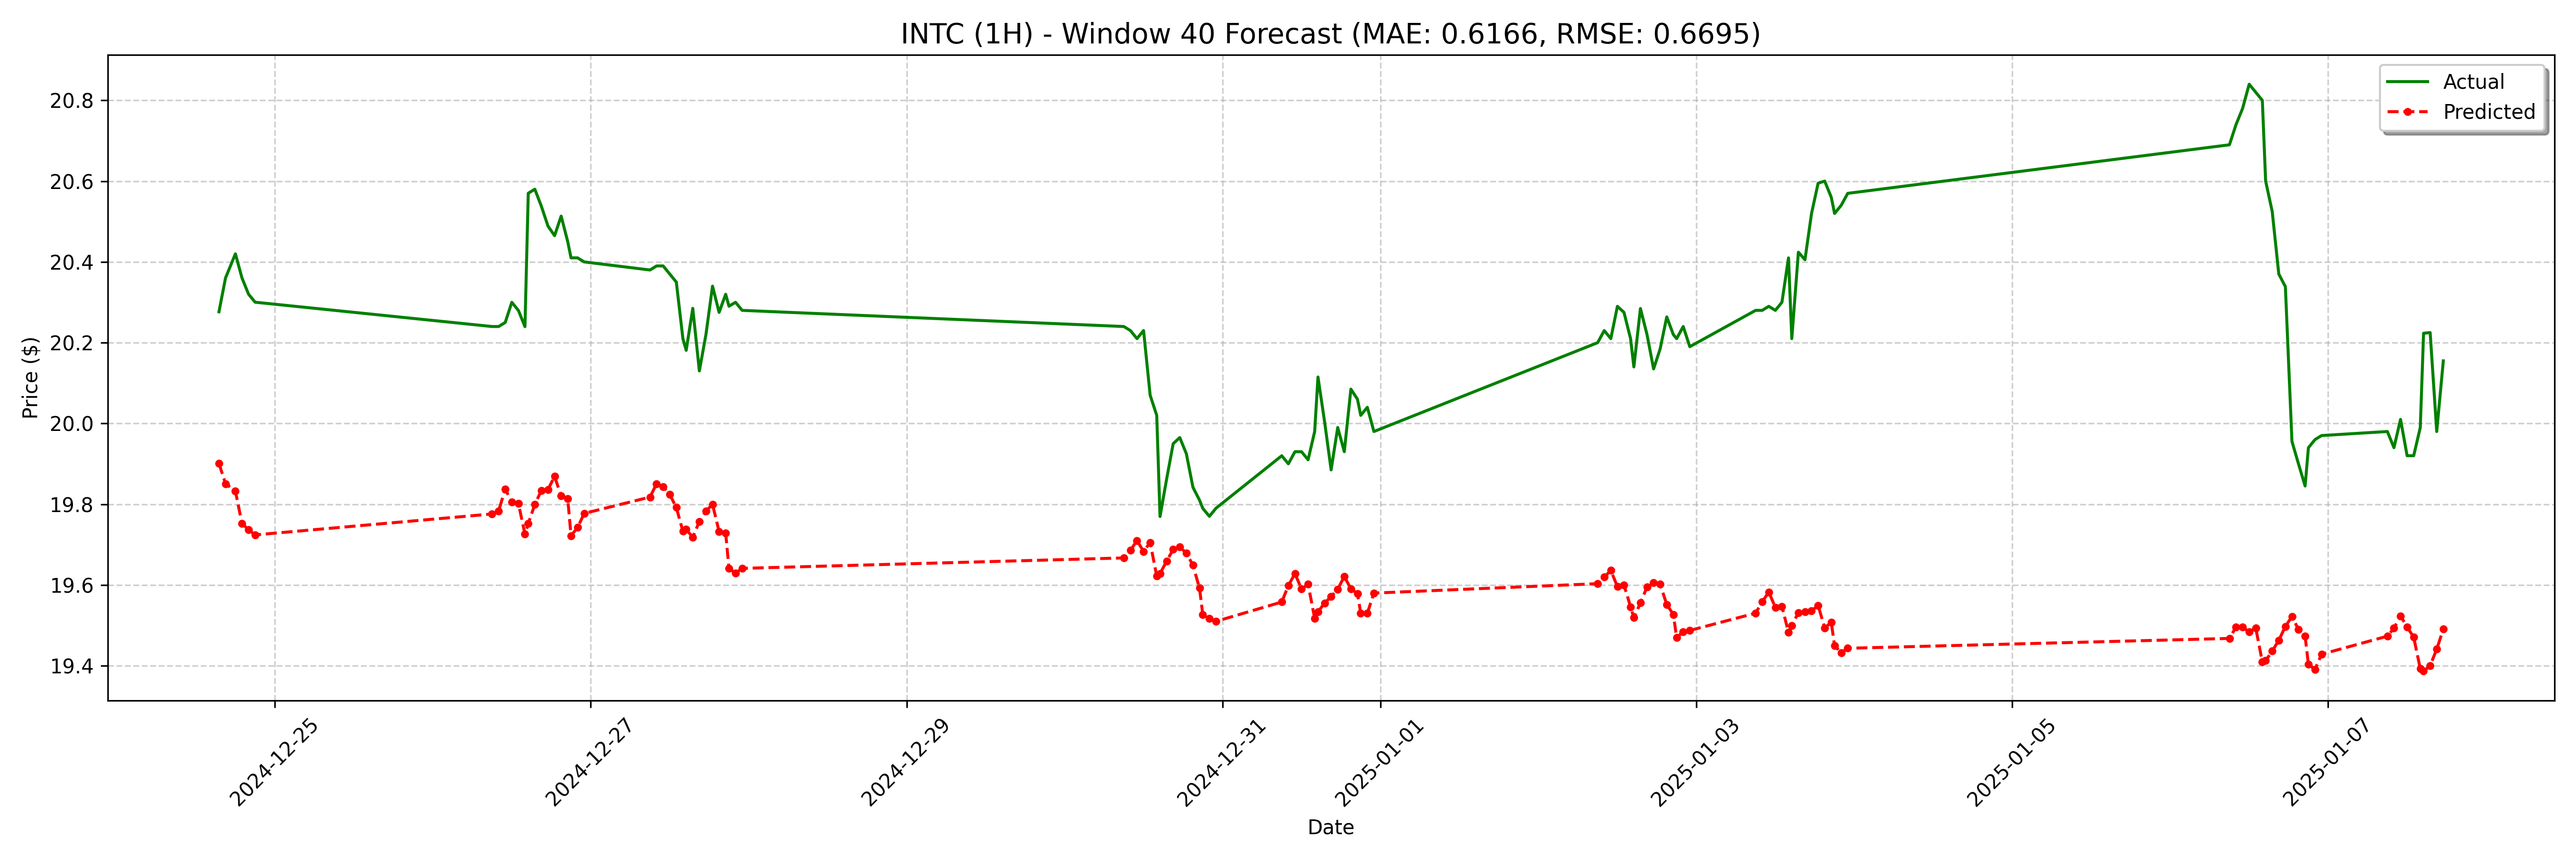

The file beside this chart, header and first rows:
date, actual, forecast
2024-12-24 15:30:00, 20.28, 19.9
2024-12-24 16:30:00, 20.36, 19.85
2024-12-24 18:00:00, 20.42, 19.83
2024-12-24 19:00:00, 20.36, 19.75
2024-12-24 20:00:00, 20.32, 19.74
2024-12-24 21:00:00, 20.3, 19.72
2024-12-26 09:00:00, 20.24, 19.78
2024-12-26 10:00:00, 20.24, 19.78
2024-12-26 11:00:00, 20.25, 19.84
2024-12-26 12:00:00, 20.3, 19.8
2024-12-26 13:00:00, 20.28, 19.8
2024-12-26 14:00:00, 20.24, 19.73
2024-12-26 14:30:00, 20.57, 19.75
2024-12-26 15:30:00, 20.58, 19.8
2024-12-26 16:30:00, 20.54, 19.83
2024-12-26 17:30:00, 20.49, 19.84
2024-12-26 18:30:00, 20.47, 19.87
2024-12-26 19:30:00, 20.51, 19.82
2024-12-26 20:30:00, 20.45, 19.81
2024-12-26 21:00:00, 20.41, 19.72
2024-12-26 22:00:00, 20.41, 19.74
2024-12-26 23:00:00, 20.4, 19.78
2024-12-27 09:00:00, 20.38, 19.82
2024-12-27 10:00:00, 20.39, 19.85
2024-12-27 11:00:00, 20.39, 19.84
2024-12-27 12:00:00, 20.37, 19.82
2024-12-27 13:00:00, 20.35, 19.79
2024-12-27 14:00:00, 20.21, 19.73
2024-12-27 14:30:00, 20.18, 19.74
2024-12-27 15:30:00, 20.28, 19.72
2024-12-27 16:30:00, 20.13, 19.76
2024-12-27 17:30:00, 20.22, 19.78
2024-12-27 18:30:00, 20.34, 19.8
2024-12-27 19:30:00, 20.27, 19.73
2024-12-27 20:30:00, 20.32, 19.73
2024-12-27 21:00:00, 20.29, 19.64
2024-12-27 22:00:00, 20.3, 19.63
2024-12-27 23:00:00, 20.28, 19.64
2024-12-30 09:00:00, 20.24, 19.67
2024-12-30 10:00:00, 20.23, 19.69
2024-12-30 11:00:00, 20.21, 19.71
2024-12-30 12:00:00, 20.23, 19.68
2024-12-30 13:00:00, 20.07, 19.71
2024-12-30 14:00:00, 20.02, 19.62
2024-12-30 14:30:00, 19.77, 19.63
2024-12-30 15:30:00, 19.86, 19.66
2024-12-30 16:30:00, 19.95, 19.69
2024-12-30 17:30:00, 19.97, 19.69
2024-12-30 18:30:00, 19.92, 19.68
2024-12-30 19:30:00, 19.84, 19.65
2024-12-30 20:30:00, 19.81, 19.59
2024-12-30 21:00:00, 19.79, 19.53
2024-12-30 22:00:00, 19.77, 19.52
2024-12-30 23:00:00, 19.79, 19.51
2024-12-31 09:00:00, 19.92, 19.56
2024-12-31 10:00:00, 19.9, 19.6
2024-12-31 11:00:00, 19.93, 19.63
2024-12-31 12:00:00, 19.93, 19.59
2024-12-31 13:00:00, 19.91, 19.6
2024-12-31 14:00:00, 19.98, 19.52
... 68 more rows
